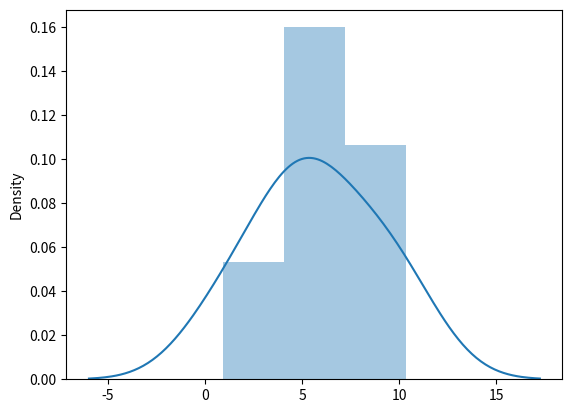

Reproduce this figure in Python.
from numpy import random
import matplotlib.pyplot as plt
import seaborn

#generate chi square distribution
chisquareDist = random.chisquare(df=4, size=(2,3))

print(chisquareDist)

seaborn.distplot(chisquareDist)

plt.show()